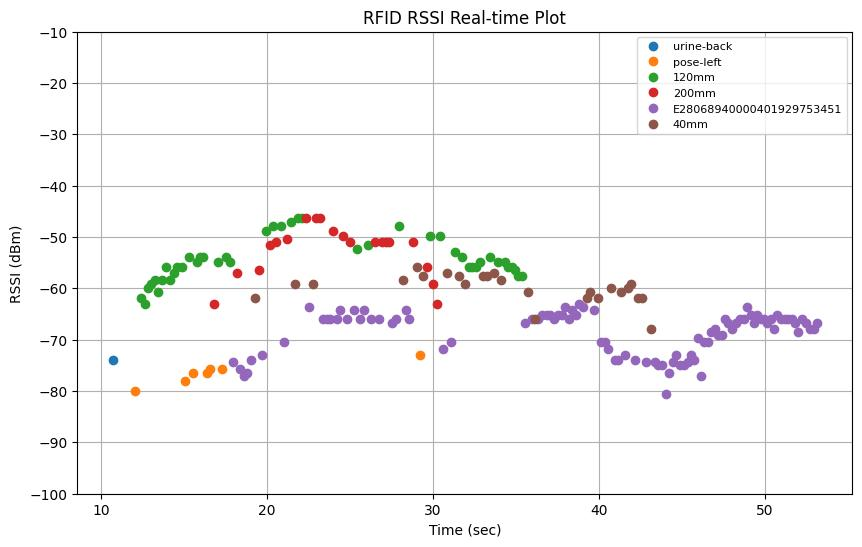

The table this chart was drawn from, first rows:
elapsed_time, tag_id, tag_alias, rssi, arm_x, arm_y, arm_z, arm_roll, arm_pitch, arm_yaw, arm_qx, arm_qy, arm_qz, arm_qw
10.67, E2806894000050192976A8D7, urine-back, -73.9, 0.8867, 0.3265, 0.3075, 163.7, -4.72, 111.6, -0.5608, -0.8146, -0.1404, -0.04614
12.02, E28068940000401929735879, pose-left, -79.9, 0.9477, 0.3003, 0.312, 161.6, -4.908, 111.3, -0.5619, -0.8105, -0.156, -0.05539
12.4, E28068940000500A8C55B5E1, 120mm, -61.8, 0.9781, 0.2874, 0.3155, 164.1, -4.829, 111.3, -0.5633, -0.8135, -0.1377, -0.04361
12.61, E28068940000500A8C55B5E1, 120mm, -63.0, 0.9782, 0.2843, 0.3035, 168.1, -4.912, 111.3, -0.5646, -0.8177, -0.1096, -0.02335
12.82, E28068940000500A8C55B5E1, 120mm, -59.9, 0.9938, 0.2757, 0.3074, 169.1, -4.689, 111.2, -0.5648, -0.8187, -0.1011, -0.01984
13.02, E28068940000500A8C55B5E1, 120mm, -59.1, 1.002, 0.2783, 0.3122, 169.2, -4.97, 111.4, -0.5641, -0.8192, -0.1021, -0.01745
13.22, E28068940000500A8C55B5E1, 120mm, -58.3, 1.008, 0.2744, 0.3087, 168.5, -4.996, 111.3, -0.5648, -0.8181, -0.1068, -0.02049
13.43, E28068940000500A8C55B5E1, 120mm, -60.8, 1.004, 0.2711, 0.2954, 167.7, -5.54, 110.9, -0.5678, -0.8148, -0.1151, -0.021
13.66, E28068940000500A8C55B5E1, 120mm, -58.3, 1.024, 0.2664, 0.2975, 162.3, -5.398, 111.2, -0.5638, -0.8101, -0.1532, -0.04854
13.89, E28068940000500A8C55B5E1, 120mm, -55.8, 1.031, 0.2669, 0.317, 154.7, -4.991, 111.3, -0.558, -0.7994, -0.2046, -0.08837
14.12, E28068940000500A8C55B5E1, 120mm, -58.3, 1.031, 0.264, 0.3032, 149.2, -5.374, 111, -0.5558, -0.7866, -0.244, -0.1129
14.35, E28068940000500A8C55B5E1, 120mm, -57.0, 1.046, 0.2592, 0.3072, 143.4, -5.24, 111.2, -0.5474, -0.7745, -0.2836, -0.1415
14.55, E28068940000500A8C55B5E1, 120mm, -55.8, 1.05, 0.2594, 0.3187, 138.9, -5.001, 111.3, -0.5405, -0.7636, -0.3127, -0.1643
14.85, E28068940000500A8C55B5E1, 120mm, -55.8, 1.065, 0.2534, 0.3223, 133.7, -4.816, 111.4, -0.5315, -0.7497, -0.346, -0.1893
15.07, E28068940000401929735879, pose-left, -78.0, 1.086, 0.2447, 0.325, 130.2, -4.838, 111.3, -0.5258, -0.7385, -0.3687, -0.2054
15.29, E28068940000500A8C55B5E1, 120mm, -53.9, 1.094, 0.2426, 0.3254, 128.8, -4.849, 111.4, -0.5226, -0.7341, -0.3783, -0.2117
15.52, E28068940000401929735879, pose-left, -76.4, 1.104, 0.2386, 0.3237, 127.6, -5.004, 111.4, -0.5209, -0.7298, -0.3864, -0.2161
15.74, E28068940000500A8C55B5E1, 120mm, -54.8, 1.117, 0.2304, 0.3281, 125.7, -4.721, 111.3, -0.5174, -0.7231, -0.3972, -0.2273
15.94, E28068940000500A8C55B5E1, 120mm, -53.9, 1.126, 0.2296, 0.326, 124.1, -4.919, 111.4, -0.5138, -0.7177, -0.4084, -0.2326
16.14, E28068940000500A8C55B5E1, 120mm, -53.9, 1.138, 0.222, 0.3303, 122.3, -4.54, 111.3, -0.5093, -0.7119, -0.4179, -0.2433
16.35, E28068940000401929735879, pose-left, -76.4, 1.149, 0.2208, 0.3274, 121.5, -4.902, 111.5, -0.5081, -0.7086, -0.4244, -0.244
16.55, E28068940000401929735879, pose-left, -75.7, 1.154, 0.2183, 0.3278, 122.1, -4.946, 111.4, -0.5096, -0.7105, -0.421, -0.2413
16.81, E28068940000400F14A7A475, 200mm, -63.0, 1.167, 0.2141, 0.3308, 122.3, -4.909, 111.5, -0.5098, -0.7115, -0.4195, -0.2404
17.03, E28068940000500A8C55B5E1, 120mm, -54.8, 1.175, 0.2108, 0.33, 123, -4.862, 111.5, -0.511, -0.7144, -0.4149, -0.2374
17.27, E28068940000401929735879, pose-left, -75.7, 1.18, 0.2135, 0.3273, 123, -5.902, 111.7, -0.5132, -0.7124, -0.4197, -0.2301
17.51, E28068940000500A8C55B5E1, 120mm, -53.9, 1.194, 0.2052, 0.3299, 119.5, -5.844, 111.4, -0.5073, -0.6985, -0.4402, -0.2469
17.73, E28068940000500A8C55B5E1, 120mm, -54.8, 1.198, 0.2019, 0.3299, 115.6, -5.225, 111.5, -0.496, -0.6851, -0.4615, -0.2677
17.96, E28068940000401929753451, E28068940000401929753451, -74.4, 1.196, 0.1754, 0.3271, 111.8, -5.092, 111.1, -0.4885, -0.6681, -0.4826, -0.2865
18.16, E28068940000400F14A7A475, 200mm, -57.0, 1.192, 0.1612, 0.3262, 108.5, -5.213, 111.2, -0.4803, -0.654, -0.5021, -0.2992
18.37, E28068940000401929753451, E28068940000401929753451, -75.7, 1.188, 0.1468, 0.3245, 106.1, -5.283, 111.2, -0.4737, -0.6434, -0.5162, -0.3085
18.57, E28068940000401929753451, E28068940000401929753451, -77.1, 1.185, 0.1304, 0.3274, 104.4, -5.111, 111.2, -0.4685, -0.6361, -0.5251, -0.3167
18.8, E28068940000401929753451, E28068940000401929753451, -76.4, 1.179, 0.1282, 0.3198, 104.2, -5.434, 111.7, -0.4665, -0.6357, -0.5289, -0.3137
19.05, E28068940000401929753451, E28068940000401929753451, -73.9, 1.172, 0.1375, 0.3095, 104.8, -5.775, 112.7, -0.464, -0.6416, -0.5295, -0.3045
19.27, E28068940000400BB6B448F1, 40mm, -61.8, 1.171, 0.1379, 0.3091, 104.7, -5.79, 112.7, -0.4635, -0.6412, -0.5303, -0.3046
19.49, E28068940000400F14A7A475, 200mm, -56.4, 1.171, 0.1379, 0.3091, 104.3, -5.792, 112.8, -0.4626, -0.6397, -0.5322, -0.306
19.71, E28068940000401929753451, E28068940000401929753451, -72.9, 1.171, 0.1379, 0.309, 103.7, -5.792, 112.8, -0.4608, -0.6365, -0.5359, -0.3087
19.93, E28068940000500A8C55B5E1, 120mm, -48.8, 1.17, 0.135, 0.3156, 102.7, -5.464, 113.2, -0.4545, -0.6347, -0.5412, -0.3126
20.14, E28068940000400F14A7A475, 200mm, -51.6, 1.173, 0.1017, 0.3254, 101.9, -5.426, 112, -0.4588, -0.6265, -0.5419, -0.3214
20.34, E28068940000500A8C55B5E1, 120mm, -47.9, 1.172, 0.07894, 0.3272, 102.5, -5.322, 111.3, -0.4636, -0.6269, -0.5365, -0.3228
20.54, E28068940000400F14A7A475, 200mm, -51.0, 1.169, 0.06526, 0.3288, 103.8, -5.245, 111.3, -0.4667, -0.6331, -0.5293, -0.318
20.82, E28068940000500A8C55B5E1, 120mm, -47.9, 1.164, 0.04313, 0.3319, 105.8, -5.076, 111.3, -0.4716, -0.643, -0.5173, -0.3106
21.02, E28068940000401929753451, E28068940000401929753451, -70.4, 1.16, 0.02963, 0.3338, 106.9, -5.225, 111.3, -0.475, -0.6472, -0.512, -0.3054
21.22, E28068940000400F14A7A475, 200mm, -50.4, 1.157, 0.01355, 0.333, 107.3, -5.145, 111.3, -0.4756, -0.6492, -0.5096, -0.3043
21.43, E28068940000500A8C55B5E1, 120mm, -47.0, 1.153, -0.002857, 0.3328, 107.1, -5.056, 111.3, -0.475, -0.6488, -0.5101, -0.3055
21.66, E28068940000400BB6B448F1, 40mm, -59.1, 1.148, -0.02526, 0.3325, 106.7, -5.212, 111.3, -0.4747, -0.6463, -0.5129, -0.3065
21.88, E28068940000500A8C55B5E1, 120mm, -46.3, 1.145, -0.03605, 0.3324, 106.4, -5.13, 111.3, -0.4732, -0.6455, -0.5144, -0.3078
22.1, E28068940000500A8C55B5E1, 120mm, -46.3, 1.141, -0.05715, 0.332, 105.8, -5.17, 111.2, -0.4725, -0.6424, -0.5174, -0.3104
22.32, E28068940000400F14A7A475, 200mm, -46.3, 1.137, -0.07285, 0.3321, 105.2, -5.181, 111.3, -0.4706, -0.6398, -0.521, -0.3126
22.54, E28068940000401929753451, E28068940000401929753451, -63.6, 1.134, -0.08987, 0.3311, 104.6, -5.032, 111.2, -0.4689, -0.6372, -0.5235, -0.3164
22.74, E28068940000400BB6B448F1, 40mm, -59.1, 1.131, -0.09776, 0.3333, 104, -5.266, 111.3, -0.4675, -0.6339, -0.5282, -0.3172
22.96, E28068940000400F14A7A475, 200mm, -46.3, 1.128, -0.1148, 0.3333, 103.1, -5.311, 111.2, -0.4658, -0.6292, -0.533, -0.321
23.16, E28068940000400F14A7A475, 200mm, -46.3, 1.125, -0.1271, 0.331, 102.5, -5.095, 111.2, -0.463, -0.6272, -0.5356, -0.3246
23.38, E28068940000401929753451, E28068940000401929753451, -65.9, 1.123, -0.1343, 0.3335, 101.8, -5.287, 111.2, -0.4617, -0.6232, -0.5403, -0.3263
23.58, E28068940000401929753451, E28068940000401929753451, -65.9, 1.12, -0.1511, 0.3305, 100.8, -4.984, 111.1, -0.4585, -0.6192, -0.5439, -0.3325
23.78, E28068940000401929753451, E28068940000401929753451, -65.9, 1.118, -0.1574, 0.3336, 99.88, -5.16, 111.2, -0.4558, -0.6146, -0.55, -0.3347
23.98, E28068940000400F14A7A475, 200mm, -48.8, 1.116, -0.1649, 0.3343, 99.11, -5.363, 111.2, -0.4545, -0.6102, -0.5548, -0.3367
24.18, E28068940000401929753451, E28068940000401929753451, -65.9, 1.115, -0.1735, 0.3329, 98.36, -5.4, 111.2, -0.4526, -0.6062, -0.5588, -0.3396
24.39, E28068940000401929753451, E28068940000401929753451, -64.3, 1.113, -0.1823, 0.3331, 97.32, -5.354, 111.2, -0.4494, -0.6012, -0.5641, -0.344
24.59, E28068940000400F14A7A475, 200mm, -49.8, 1.112, -0.1765, 0.3488, 95.73, -6.388, 111.8, -0.4461, -0.5921, -0.5778, -0.3414
24.8, E28068940000401929753451, E28068940000401929753451, -65.9, 1.109, -0.194, 0.3478, 94.51, -5.668, 111.4, -0.441, -0.5871, -0.5805, -0.352
... 133 more rows
